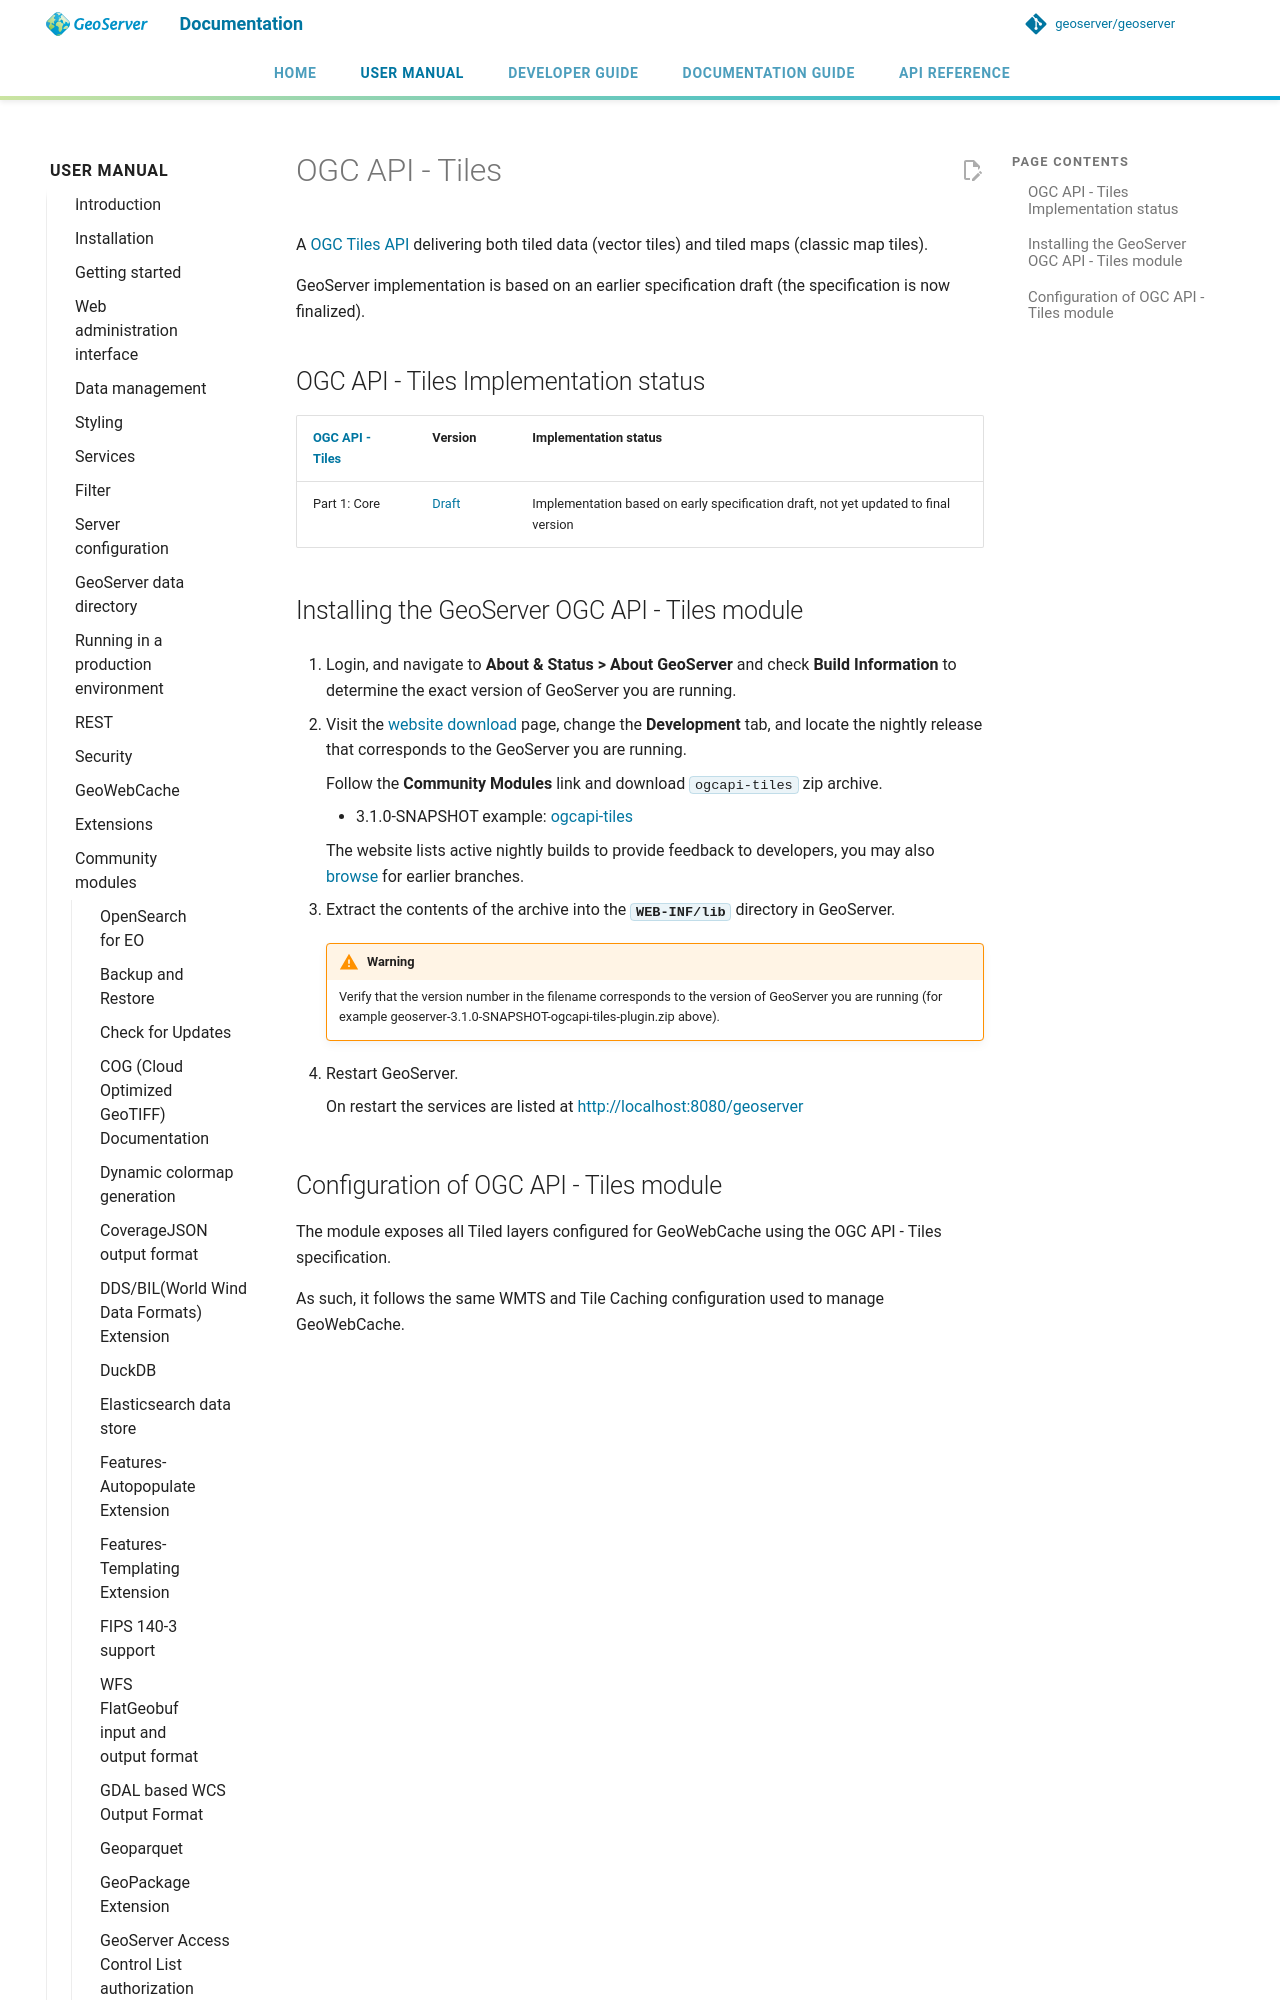

repository: petersmythe/geoserver · page: latest/en/user/community/ogc-api/tiles/index.html · generator: mkdocs

---
render_macros: true
---


# OGC API - Tiles

A [OGC Tiles API](https://github.com/opengeospatial/OGC-API-Tiles) delivering both tiled data (vector tiles) and tiled maps (classic map tiles).

GeoServer implementation is based on an earlier specification draft (the specification is now finalized).

## OGC API - Tiles Implementation status

| [OGC API - Tiles](https://github.com/opengeospatial/ogcapi-tiles) | Version | Implementation status |
|----|----|----|
| Part 1: Core | [Draft](https://docs.ogc.org/DRAFTS/20-057.md) | Implementation based on early specification draft, not yet updated to final version |
